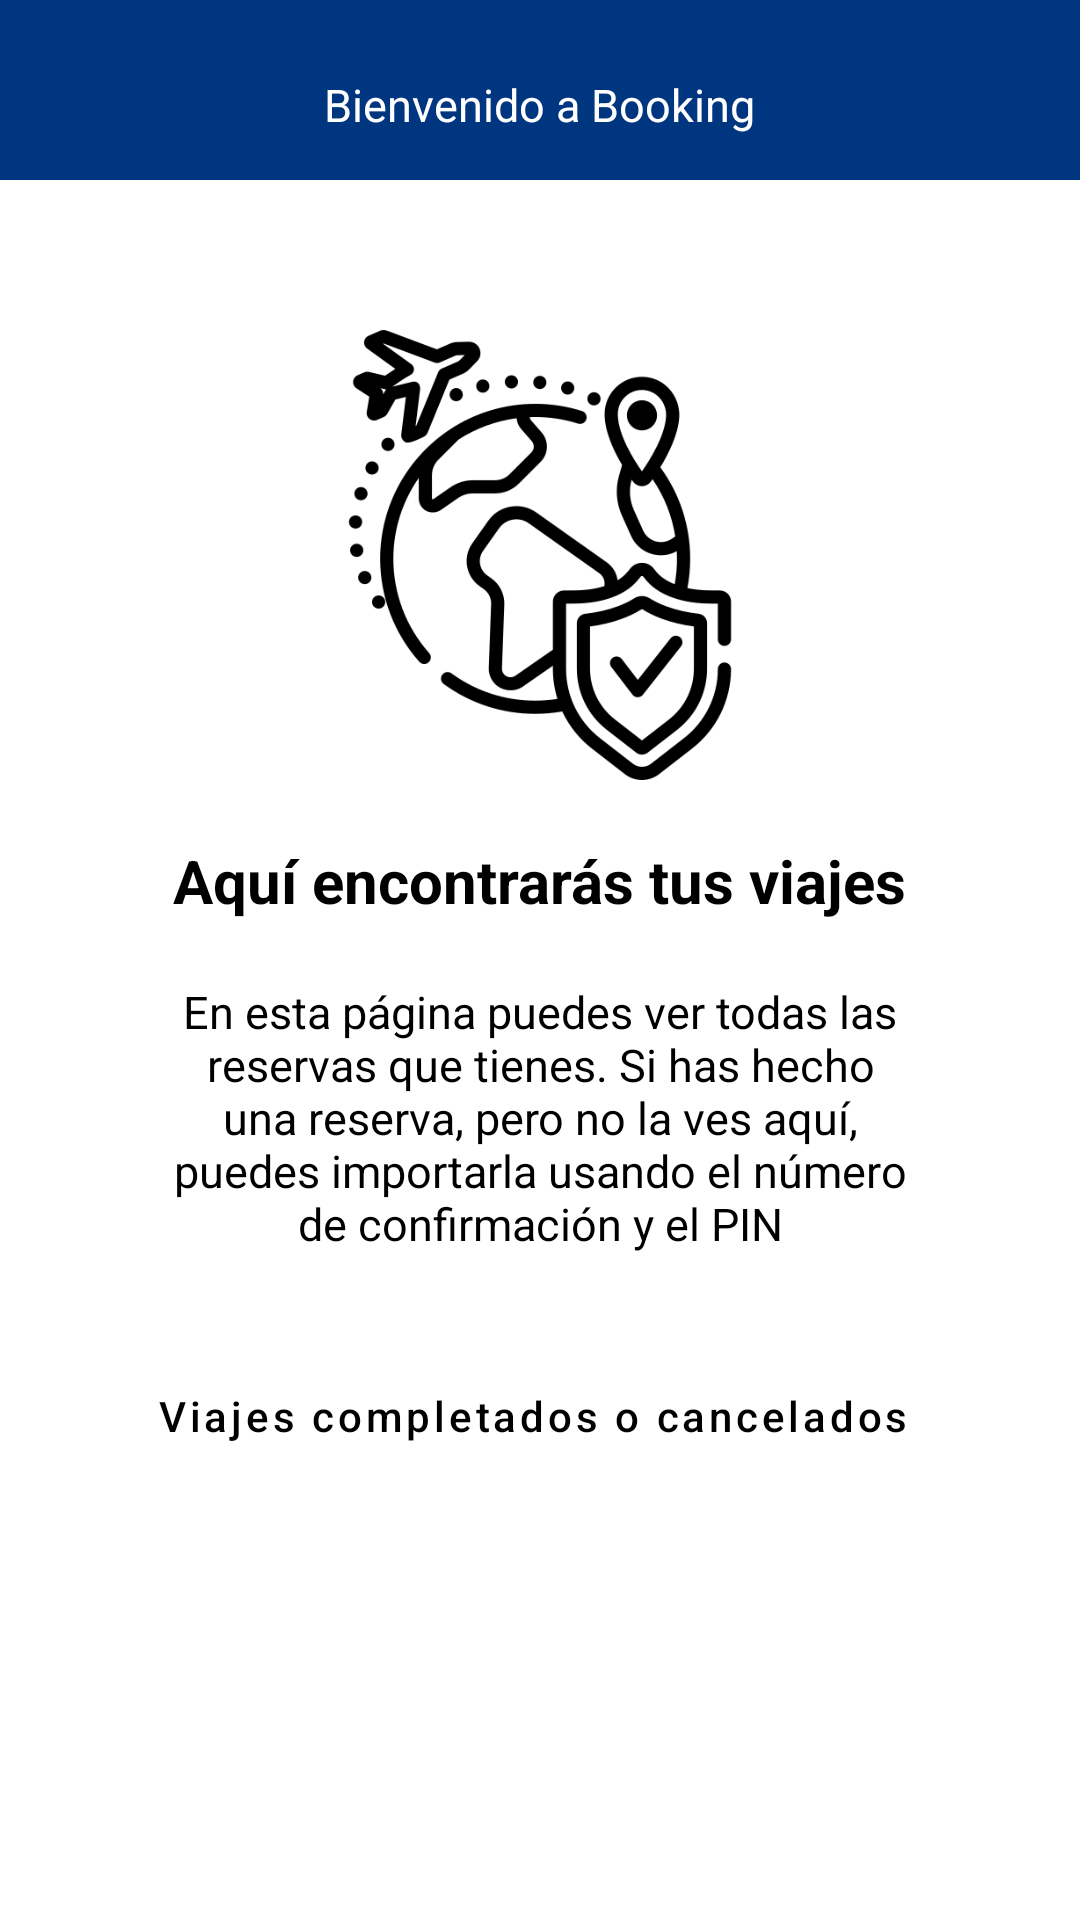

Android layout source for this screen:
<!-- AndroidManifest.xml: application theme Theme.Booking -->
<!-- res/layout/fragment_trips_main.xml -->
<?xml version="1.0" encoding="utf-8"?>
<RelativeLayout xmlns:android="http://schemas.android.com/apk/res/android"
    xmlns:tools="http://schemas.android.com/tools"
    android:layout_width="match_parent"
    android:layout_height="match_parent"
    xmlns:app="http://schemas.android.com/apk/res-auto"
    tools:context=".main.TripsFragmentMain">

    <RelativeLayout
        android:id="@+id/trips_header"
        android:layout_width="match_parent"
        android:layout_height="60dp"
        android:background="@color/logo_booking"
        >

        <TextView
            android:id="@+id/txtView1"
            android:layout_width="wrap_content"
            android:layout_height="wrap_content"
            android:text="Bienvenido a Booking"
            android:textColor="@color/white"
            android:layout_centerHorizontal="true"
            android:textSize="15dp"
            android:layout_alignParentBottom="true"
            android:layout_marginBottom="15dp"/>

        <TextView
            android:id="@+id/txtView2"
            android:layout_width="wrap_content"
            android:layout_height="wrap_content"
            android:layout_toLeftOf="@+id/txtView3"
            android:textColor="@color/white"
            android:layout_alignParentBottom="true"
            android:layout_marginBottom="15dp"
            android:layout_marginRight="@dimen/spaceBetween"
            android:drawableStart="@drawable/ic_trips_help"/>

        <TextView
            android:id="@+id/txtView3"
            android:layout_width="wrap_content"
            android:layout_height="wrap_content"
            android:textColor="@color/white"
            android:layout_alignParentBottom="true"
            android:layout_marginRight="10dp"
            android:layout_marginBottom="15dp"
            android:layout_alignParentRight="true"
            android:drawableStart="@drawable/ic_baseline_cloud_circle_24"/>

    </RelativeLayout>

    <ImageView
        android:id="@+id/imgLogoTrips"
        android:layout_width="150dp"
        android:layout_height="150dp"
        android:layout_below="@+id/trips_header"
        android:src="@drawable/logo4"
        android:layout_centerHorizontal="true"
        android:layout_marginTop="50dp"/>

    <TextView
        android:id="@+id/trips_title"
        android:layout_width="wrap_content"
        android:layout_height="wrap_content"
        android:text="Aquí encontrarás tus viajes"
        android:layout_below="@+id/imgLogoTrips"
        android:layout_centerHorizontal="true"
        android:layout_marginTop="20dp"
        android:textStyle="bold"
        android:textSize="20dp"
        android:textColor="@color/black"
        />

    <TextView
        android:id="@+id/text_comment"
        android:layout_width="250dp"
        android:layout_height="wrap_content"
        android:text="@string/trips_text_comment"
        android:textAlignment="center"
        android:layout_below="@+id/trips_title"
        android:layout_centerHorizontal="true"
        android:layout_marginTop="20dp"
        android:textSize="15dp"
        android:textColor="@color/black" />

    <Button
        android:layout_width="wrap_content"
        android:layout_height="wrap_content"
        android:layout_below="@+id/text_comment"
        android:layout_centerHorizontal="true"
        android:layout_marginTop="30dp"
        android:text="@string/trips_button"
        android:textAllCaps="false"
        android:textColor="@color/black"
        app:icon="@drawable/ic_clock_trips_button"
        style="@style/Widget.MaterialComponents.Button.OutlinedButton.Icon"/>

</RelativeLayout>
<!-- resources referenced by this layout -->
<resources>
  <color name="black">#FF000000</color>
  <color name="logo_booking">#003580</color>
  <color name="white">#FFFFFFFF</color>
  <dimen name="spaceBetween">5dp</dimen>
  <!-- drawable logo4: png bitmap (drawable, 27384 bytes) -->
  <string name="trips_button">Viajes completados o cancelados</string>
  <string name="trips_text_comment">En esta página puedes ver todas las reservas que tienes. Si has hecho una reserva, pero no la ves aquí, puedes importarla usando el número de confirmación y el PIN</string>
  <style name="Theme.Booking" parent="Theme.MaterialComponents.DayNight.DarkActionBar">
          
          <item name="colorPrimary">#014AB3</item>
          <item name="colorPrimaryVariant">@color/purple_700</item>
          <item name="colorOnPrimary">@color/teal_200</item>
          
          <item name="colorSecondary">@color/teal_200</item>
          <item name="colorSecondaryVariant">@color/teal_700</item>
          <item name="colorOnSecondary">@color/black</item>
          
          <item name="android:statusBarColor" tools:targetApi="l">?attr/colorPrimaryVariant</item>
          
      </style>
  <color name="purple_700">#FF3700B3</color>
  <color name="teal_200">#FF03DAC5</color>
  <color name="teal_700">#FF018786</color>
</resources>
